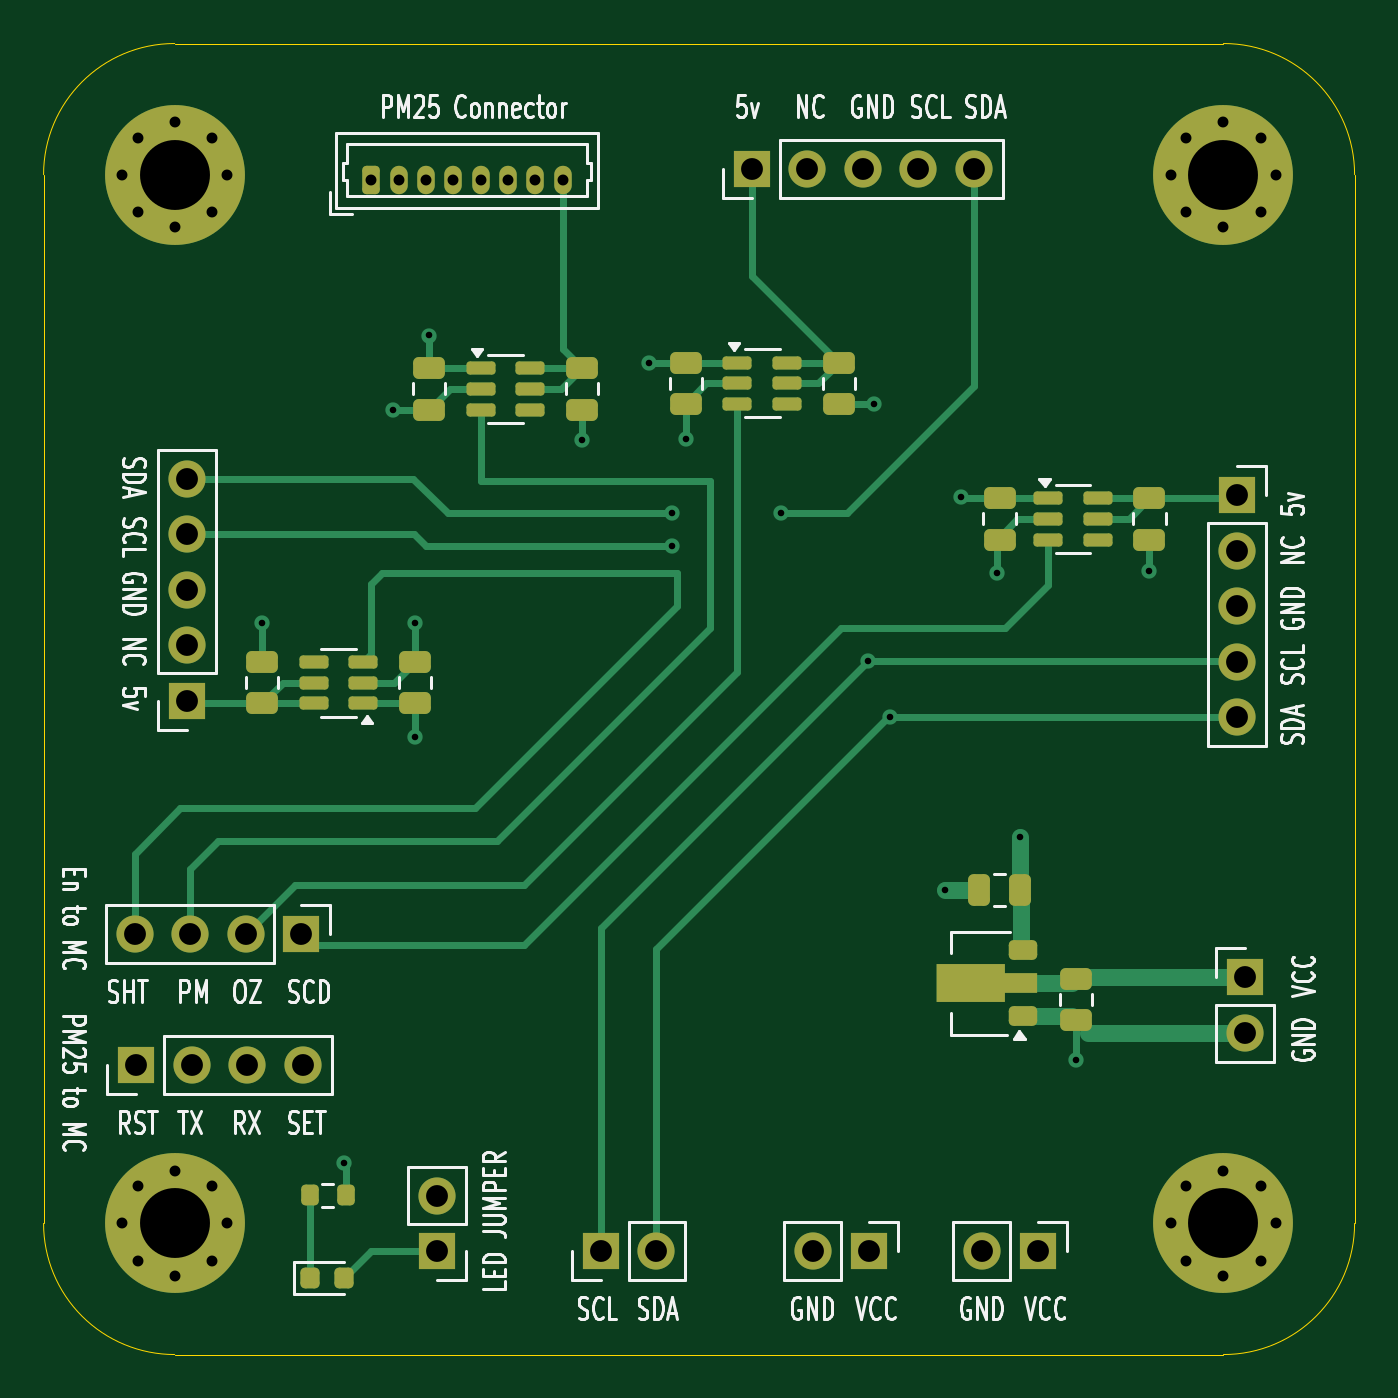
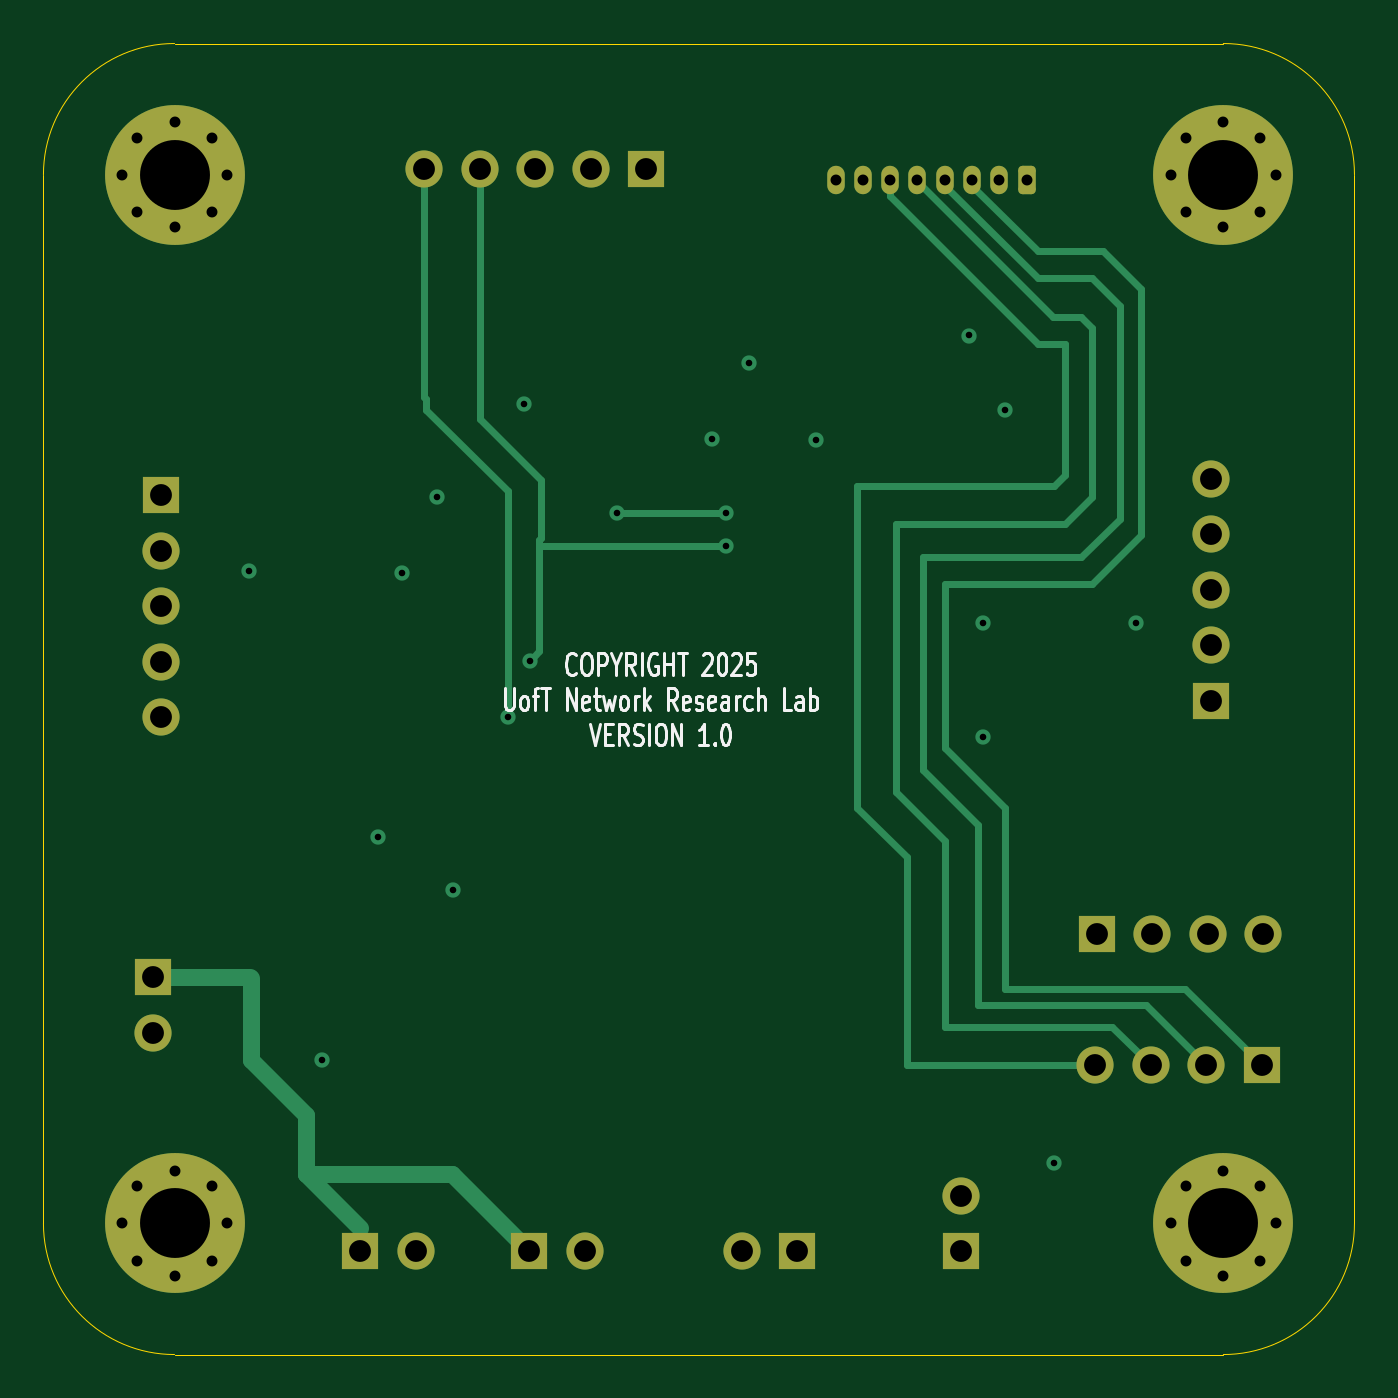
Circuit board: 13 layer files. Board 60.0 x 60.0 mm.
- bottom_copper: PCB-Test-B_Cu.gbr (9601 bytes)
- bottom_mask: PCB-Test-B_Mask.gbr (3596 bytes)
- paste: PCB-Test-B_Paste.gbr (451 bytes)
- bottom_silk: PCB-Test-B_Silkscreen.gbr (21126 bytes)
- outline: PCB-Test-Edge_Cuts.gbr (991 bytes)
- top_copper: PCB-Test-F_Cu.gbr (16172 bytes)
- top_mask: PCB-Test-F_Mask.gbr (6342 bytes)
- paste: PCB-Test-F_Paste.gbr (3732 bytes)
- top_silk: PCB-Test-F_Silkscreen.gbr (67144 bytes)
- inner_copper: PCB-Test-In1_Cu.gbr (82993 bytes)
- inner_copper: PCB-Test-In2_Cu.gbr (88421 bytes)
- drill: PCB-Test-NPTH.drl (269 bytes)
- drill: PCB-Test-PTH.drl (1990 bytes)

=== bottom_copper: PCB-Test-B_Cu.gbr (9601 bytes, source omitted) ===
=== bottom_mask: PCB-Test-B_Mask.gbr ===
%TF.GenerationSoftware,KiCad,Pcbnew,8.0.6*%
%TF.CreationDate,2025-03-13T12:14:52-04:00*%
%TF.ProjectId,PCB-Test,5043422d-5465-4737-942e-6b696361645f,rev?*%
%TF.SameCoordinates,Original*%
%TF.FileFunction,Soldermask,Bot*%
%TF.FilePolarity,Negative*%
%FSLAX46Y46*%
G04 Gerber Fmt 4.6, Leading zero omitted, Abs format (unit mm)*
G04 Created by KiCad (PCBNEW 8.0.6) date 2025-03-13 12:14:52*
%MOMM*%
%LPD*%
G01*
G04 APERTURE LIST*
G04 Aperture macros list*
%AMRoundRect*
0 Rectangle with rounded corners*
0 $1 Rounding radius*
0 $2 $3 $4 $5 $6 $7 $8 $9 X,Y pos of 4 corners*
0 Add a 4 corners polygon primitive as box body*
4,1,4,$2,$3,$4,$5,$6,$7,$8,$9,$2,$3,0*
0 Add four circle primitives for the rounded corners*
1,1,$1+$1,$2,$3*
1,1,$1+$1,$4,$5*
1,1,$1+$1,$6,$7*
1,1,$1+$1,$8,$9*
0 Add four rect primitives between the rounded corners*
20,1,$1+$1,$2,$3,$4,$5,0*
20,1,$1+$1,$4,$5,$6,$7,0*
20,1,$1+$1,$6,$7,$8,$9,0*
20,1,$1+$1,$8,$9,$2,$3,0*%
G04 Aperture macros list end*
%ADD10R,1.700000X1.700000*%
%ADD11O,1.700000X1.700000*%
%ADD12RoundRect,0.200000X-0.200000X-0.450000X0.200000X-0.450000X0.200000X0.450000X-0.200000X0.450000X0*%
%ADD13O,0.800000X1.300000*%
%ADD14C,0.800000*%
%ADD15C,6.400000*%
G04 APERTURE END LIST*
D10*
%TO.C,J10*%
X161800000Y-90750000D03*
D11*
X159260000Y-90750000D03*
X156720000Y-90750000D03*
X154180000Y-90750000D03*
%TD*%
D10*
%TO.C,J8*%
X175500000Y-105250000D03*
D11*
X178040000Y-105250000D03*
%TD*%
D10*
%TO.C,JP1*%
X168000000Y-105275000D03*
D11*
X168000000Y-102735000D03*
%TD*%
D10*
%TO.C,J2*%
X182420000Y-55750000D03*
D11*
X184960000Y-55750000D03*
X187500000Y-55750000D03*
X190040000Y-55750000D03*
X192580000Y-55750000D03*
%TD*%
D12*
%TO.C,J1*%
X165000000Y-56250000D03*
D13*
X166250000Y-56250000D03*
X167500000Y-56250000D03*
X168750000Y-56250000D03*
X170000000Y-56250000D03*
X171250000Y-56250000D03*
X172500000Y-56250000D03*
X173750000Y-56250000D03*
%TD*%
D10*
%TO.C,J4*%
X156550000Y-80075000D03*
D11*
X156550000Y-77535000D03*
X156550000Y-74995000D03*
X156550000Y-72455000D03*
X156550000Y-69915000D03*
%TD*%
D14*
%TO.C,H1*%
X153600000Y-104000000D03*
X154302944Y-102302944D03*
X154302944Y-105697056D03*
X156000000Y-101600000D03*
D15*
X156000000Y-104000000D03*
D14*
X156000000Y-106400000D03*
X157697056Y-102302944D03*
X157697056Y-105697056D03*
X158400000Y-104000000D03*
%TD*%
%TO.C,H3*%
X201600000Y-104000000D03*
X202302944Y-102302944D03*
X202302944Y-105697056D03*
X204000000Y-101600000D03*
D15*
X204000000Y-104000000D03*
D14*
X204000000Y-106400000D03*
X205697056Y-102302944D03*
X205697056Y-105697056D03*
X206400000Y-104000000D03*
%TD*%
%TO.C,H4*%
X201600000Y-56000000D03*
X202302944Y-54302944D03*
X202302944Y-57697056D03*
X204000000Y-53600000D03*
D15*
X204000000Y-56000000D03*
D14*
X204000000Y-58400000D03*
X205697056Y-54302944D03*
X205697056Y-57697056D03*
X206400000Y-56000000D03*
%TD*%
D10*
%TO.C,J9*%
X154250000Y-96750000D03*
D11*
X156790000Y-96750000D03*
X159330000Y-96750000D03*
X161870000Y-96750000D03*
%TD*%
D14*
%TO.C,H2*%
X153600000Y-56000000D03*
X154302944Y-54302944D03*
X154302944Y-57697056D03*
X156000000Y-53600000D03*
D15*
X156000000Y-56000000D03*
D14*
X156000000Y-58400000D03*
X157697056Y-54302944D03*
X157697056Y-57697056D03*
X158400000Y-56000000D03*
%TD*%
D10*
%TO.C,J3*%
X204625000Y-70675000D03*
D11*
X204625000Y-73215000D03*
X204625000Y-75755000D03*
X204625000Y-78295000D03*
X204625000Y-80835000D03*
%TD*%
D10*
%TO.C,J5*%
X187775000Y-105250000D03*
D11*
X185235000Y-105250000D03*
%TD*%
D10*
%TO.C,J7*%
X205000000Y-92725000D03*
D11*
X205000000Y-95265000D03*
%TD*%
D10*
%TO.C,J6*%
X195500000Y-105250000D03*
D11*
X192960000Y-105250000D03*
%TD*%
M02*

=== paste: PCB-Test-B_Paste.gbr ===
%TF.GenerationSoftware,KiCad,Pcbnew,8.0.6*%
%TF.CreationDate,2025-03-13T12:14:52-04:00*%
%TF.ProjectId,PCB-Test,5043422d-5465-4737-942e-6b696361645f,rev?*%
%TF.SameCoordinates,Original*%
%TF.FileFunction,Paste,Bot*%
%TF.FilePolarity,Positive*%
%FSLAX46Y46*%
G04 Gerber Fmt 4.6, Leading zero omitted, Abs format (unit mm)*
G04 Created by KiCad (PCBNEW 8.0.6) date 2025-03-13 12:14:52*
%MOMM*%
%LPD*%
G01*
G04 APERTURE LIST*
G04 APERTURE END LIST*
M02*

=== bottom_silk: PCB-Test-B_Silkscreen.gbr (21126 bytes, source omitted) ===
=== outline: PCB-Test-Edge_Cuts.gbr ===
%TF.GenerationSoftware,KiCad,Pcbnew,8.0.6*%
%TF.CreationDate,2025-03-13T12:14:52-04:00*%
%TF.ProjectId,PCB-Test,5043422d-5465-4737-942e-6b696361645f,rev?*%
%TF.SameCoordinates,Original*%
%TF.FileFunction,Profile,NP*%
%FSLAX46Y46*%
G04 Gerber Fmt 4.6, Leading zero omitted, Abs format (unit mm)*
G04 Created by KiCad (PCBNEW 8.0.6) date 2025-03-13 12:14:52*
%MOMM*%
%LPD*%
G01*
G04 APERTURE LIST*
%TA.AperFunction,Profile*%
%ADD10C,0.050000*%
%TD*%
G04 APERTURE END LIST*
D10*
X156000000Y-110000000D02*
X204000000Y-110000000D01*
X204000000Y-50000000D02*
X156000000Y-50000000D01*
X150000000Y-56000000D02*
X150000000Y-104000000D01*
X210000000Y-104000000D02*
G75*
G02*
X204000000Y-110000000I-6000000J0D01*
G01*
X210000000Y-104000000D02*
X210000000Y-56000000D01*
X204000000Y-50000000D02*
G75*
G02*
X210000000Y-56000000I0J-6000000D01*
G01*
X150000000Y-56000000D02*
G75*
G02*
X156000000Y-50000000I6000000J0D01*
G01*
X156000000Y-110000000D02*
G75*
G02*
X150000000Y-104000000I0J6000000D01*
G01*
M02*

=== top_copper: PCB-Test-F_Cu.gbr (16172 bytes, source omitted) ===
=== top_mask: PCB-Test-F_Mask.gbr (6342 bytes, source omitted) ===
=== paste: PCB-Test-F_Paste.gbr (3732 bytes, source withheld) ===
=== top_silk: PCB-Test-F_Silkscreen.gbr (67144 bytes, source omitted) ===
=== inner_copper: PCB-Test-In1_Cu.gbr (82993 bytes, source omitted) ===
=== inner_copper: PCB-Test-In2_Cu.gbr (88421 bytes, source omitted) ===
=== drill: PCB-Test-NPTH.drl ===
M48
; DRILL file {KiCad 8.0.6} date 2025-03-13T12:14:43-0400
; FORMAT={-:-/ absolute / metric / decimal}
; #@! TF.CreationDate,2025-03-13T12:14:43-04:00
; #@! TF.GenerationSoftware,Kicad,Pcbnew,8.0.6
; #@! TF.FileFunction,NonPlated,1,4,NPTH
FMAT,2
METRIC
%
G90
G05
M30

=== drill: PCB-Test-PTH.drl ===
M48
; DRILL file {KiCad 8.0.6} date 2025-03-13T12:14:43-0400
; FORMAT={-:-/ absolute / metric / decimal}
; #@! TF.CreationDate,2025-03-13T12:14:43-04:00
; #@! TF.GenerationSoftware,Kicad,Pcbnew,8.0.6
; #@! TF.FileFunction,Plated,1,4,PTH
FMAT,2
METRIC
; #@! TA.AperFunction,Plated,PTH,ViaDrill
T1C0.300
; #@! TA.AperFunction,Plated,PTH,ComponentDrill
T2C0.500
; #@! TA.AperFunction,Plated,PTH,ComponentDrill
T3C1.000
; #@! TA.AperFunction,Plated,PTH,ComponentDrill
T4C3.200
%
G90
G05
T1
X160.0Y-76.5
X163.75Y-101.25
X166.0Y-66.75
X167.0Y-76.5
X167.0Y-81.75
X167.637Y-63.362
X174.625Y-68.125
X177.706Y-64.6
X178.75Y-71.5
X178.75Y-73.0
X179.387Y-68.1
X183.75Y-71.5
X187.75Y-78.25
X188.0Y-66.5
X188.75Y-80.835
X191.25Y-88.75
X192.0Y-70.75
X193.612Y-74.25
X194.7Y-86.3
X197.25Y-96.5
X200.612Y-74.138
T2
X153.6Y-56.0
X153.6Y-104.0
X154.303Y-54.303
X154.303Y-57.697
X154.303Y-102.303
X154.303Y-105.697
X156.0Y-53.6
X156.0Y-58.4
X156.0Y-101.6
X156.0Y-106.4
X157.697Y-54.303
X157.697Y-57.697
X157.697Y-102.303
X157.697Y-105.697
X158.4Y-56.0
X158.4Y-104.0
X165.0Y-56.25
X166.25Y-56.25
X167.5Y-56.25
X168.75Y-56.25
X170.0Y-56.25
X171.25Y-56.25
X172.5Y-56.25
X173.75Y-56.25
X201.6Y-56.0
X201.6Y-104.0
X202.303Y-54.303
X202.303Y-57.697
X202.303Y-102.303
X202.303Y-105.697
X204.0Y-53.6
X204.0Y-58.4
X204.0Y-101.6
X204.0Y-106.4
X205.697Y-54.303
X205.697Y-57.697
X205.697Y-102.303
X205.697Y-105.697
X206.4Y-56.0
X206.4Y-104.0
T3
X154.18Y-90.75
X154.25Y-96.75
X156.55Y-69.915
X156.55Y-72.455
X156.55Y-74.995
X156.55Y-77.535
X156.55Y-80.075
X156.72Y-90.75
X156.79Y-96.75
X159.26Y-90.75
X159.33Y-96.75
X161.8Y-90.75
X161.87Y-96.75
X168.0Y-102.735
X168.0Y-105.275
X175.5Y-105.25
X178.04Y-105.25
X182.42Y-55.75
X184.96Y-55.75
X185.235Y-105.25
X187.5Y-55.75
X187.775Y-105.25
X190.04Y-55.75
X192.58Y-55.75
X192.96Y-105.25
X195.5Y-105.25
X204.625Y-70.675
X204.625Y-73.215
X204.625Y-75.755
X204.625Y-78.295
X204.625Y-80.835
X205.0Y-92.725
X205.0Y-95.265
T4
X156.0Y-56.0
X156.0Y-104.0
X204.0Y-56.0
X204.0Y-104.0
M30
